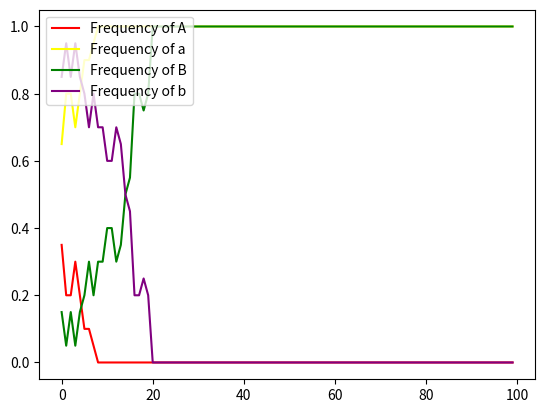

Write the Python code that produced this figure.
# Population Sample Setup biallelic, 2 gene setup
# (Aa, Bb)
# Capital Letter(A, B) = Dominant Allele
# Small Case Letter(a, b) = Recessive Allele
import random
import matplotlib.pyplot as plt     

# Sample_1 = [("A", "a"), ("B", "b")]

# Sample_2 =  [("a", "a"), ("b", "b")]

GenerationSize = 10

Generations = 100

# Generate an allele population from the freq. of the previous
# Allele population 
def AllelePopulationGenerator(Freq_A, Freq_a, Freq_B, Freq_b, generation_size):
    Allele_A = random.choices(['A', 'a'], [Freq_A, Freq_a], k=generation_size*2)
    Allele_B = random.choices(['B', 'b'], [Freq_B, Freq_b], k=generation_size*2)
    return  Allele_A, Allele_B

def CreateGene(allele1, allele2): # Arrange the dominant allele first 

    if allele1.isupper() == allele2.isupper(): #Case 1 Homozygosity
        return (allele1, allele2)
    
    elif allele1.isupper() == True: #Case 2 Heterozygosity
        return (allele1, allele2)

    else:# Case 2 continuation
        return (allele2, allele1)


def PopulationGenerator(Alleles_A, Alleles_B): #Create a population spread from the given allele spread
    output = []
    for i in range (0, (GenerationSize*2), 2):
        geneA = CreateGene(Alleles_A[i], Alleles_A[i+1])
        geneB = CreateGene(Alleles_B[i], Alleles_B[i+1])
        output.append((geneA, geneB))
    return output


def AlleleCounter(Population): # Create a count of the alleles in population
    count_A = 0 
    count_a = 0 
    count_B = 0
    count_b = 0
    for sample in Population:
        for gene in sample:
            for allele in gene:
                if allele == "A":
                    count_A = count_A + 1
                elif allele == "a":
                    count_a = count_a + 1
                elif allele == "B":
                    count_B = count_B + 1
                elif allele == "b":
                    count_b = count_b + 1
    
    return count_A, count_a, count_B, count_b

def AlleleFrequencyGenerator(A, a, B, b):
    Freq_A = A/(A+a)
    Freq_a = a/(A+a)
    Freq_B = B/(B+b)
    Freq_b = b/(B+b)

    return Freq_A, Freq_a, Freq_B, Freq_b

# def Phenotype_Finder:

#Final Product
def WrightFisherModel(InitialPopulation, Generations_run):
    GenerationSize = len(InitialPopulation)
    Offsprings = InitialPopulation

    List_A = []
    List_a = []
    List_B = []
    List_b = []

    for i in range(Generations_run):

        #Count and create allelic frequency
        countA, counta, countB, countb = AlleleCounter(Offsprings)

        A, a, B, b = AlleleFrequencyGenerator(countA, counta, countB, countb)
        
        #Store values of the frequencies for plotting
        List_A.append(A)
        List_a.append(a)
        List_B.append(B)
        List_b.append(b)

        #Generate the next generation of samples
        AllelesA, AllelesB = AllelePopulationGenerator(A, a, B, b, GenerationSize)
        Offsprings = PopulationGenerator(AllelesA, AllelesB)
    
    print (f"\nFrequencies of A = {List_A}")
    print (f"\nFrequencies of a = {List_a}")
    print (f"\nFrequencies of B = {List_B}")
    print (f"\nFrequencies of b = {List_b}")
    print (f"\n{Offsprings}")

    return List_A, List_a, List_B, List_b

def main():

    A, B = AllelePopulationGenerator(0.5, 0.5, 0.5, 0.5, GenerationSize)
    A, a, B, b = WrightFisherModel((PopulationGenerator(A, B)), Generations)
    
    fig, ax = plt.subplots()
    
    ax.plot(A, color = 'red', label = 'Frequency of A')
    ax.plot(a, color = 'yellow', label = 'Frequency of a')
    ax.plot(B, color = 'green', label = 'Frequency of B')
    ax.plot(b, color = 'purple', label = 'Frequency of b')
    ax.legend(loc = 'upper left')
    plt.xlabel = "Generations"
    plt.ylabel = "Frequency"
    plt.show()

if __name__ == "__main__":
    main()
